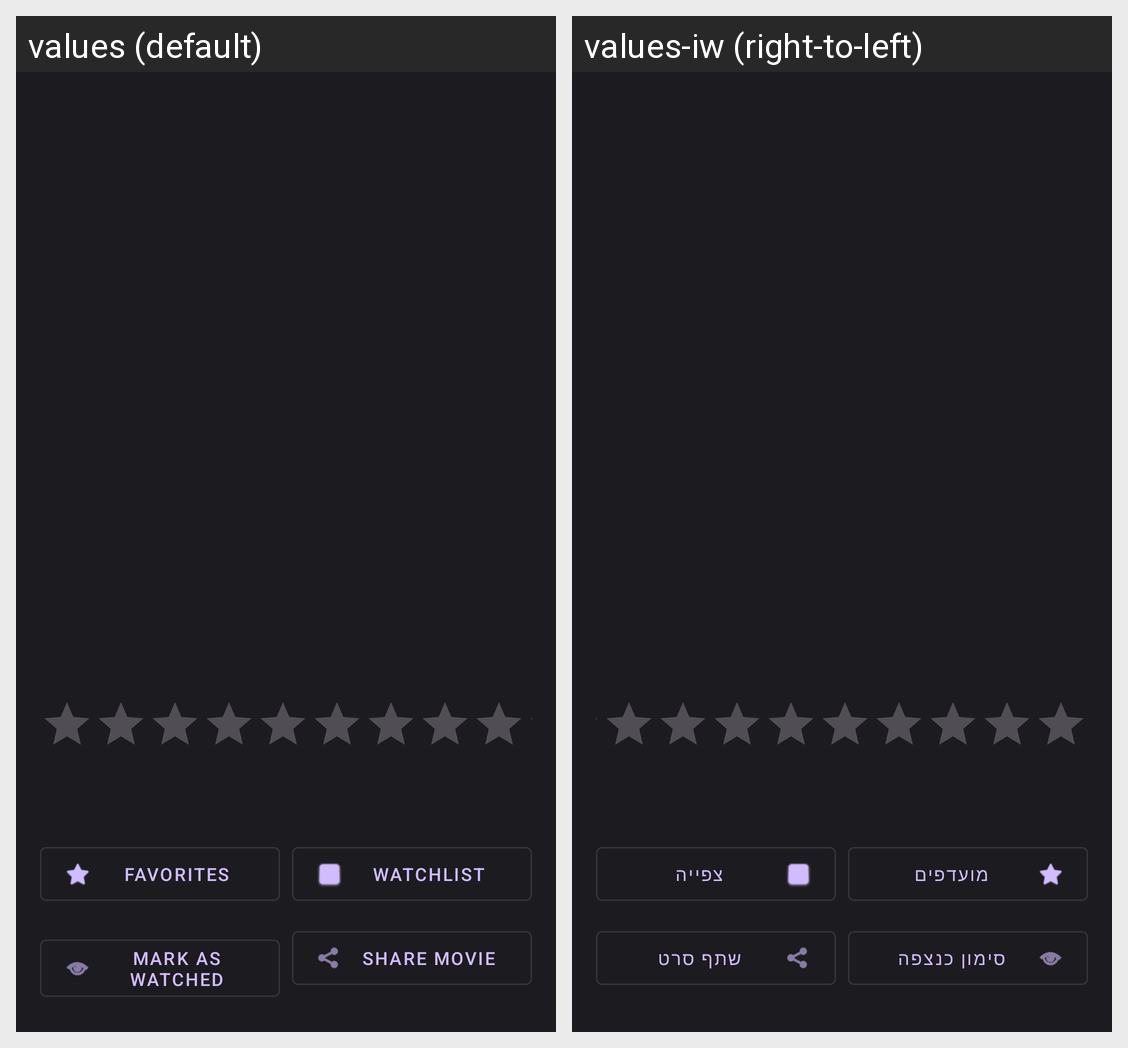

Locale-by-locale string values for the Android screen shown in this grid:
Android screen res/layout/fragment_movie_details.xml rendered under 2 locales, left to right: values (default), values-iw (right-to-left). Device: Nexus 5 (rendered at 1080×1920; each locale shown at half size, 540×960, under a caption strip naming it); theme Theme.MovieApp.
Strings drawn on this screen, with the default value and each locale's value (text and hints the layout hard-codes, and strings that could not be matched under every locale, appear in the picture but are not listed):

nav_favorites
  values: Favorites
  values-iw: מועדפים

nav_watchlist
  values: Watchlist
  values-iw: צפייה

mark_as_watched
  values: Mark as watched
  values-iw: סימון כנצפה

share_movie
  values: Share Movie
  values-iw: שתף סרט
